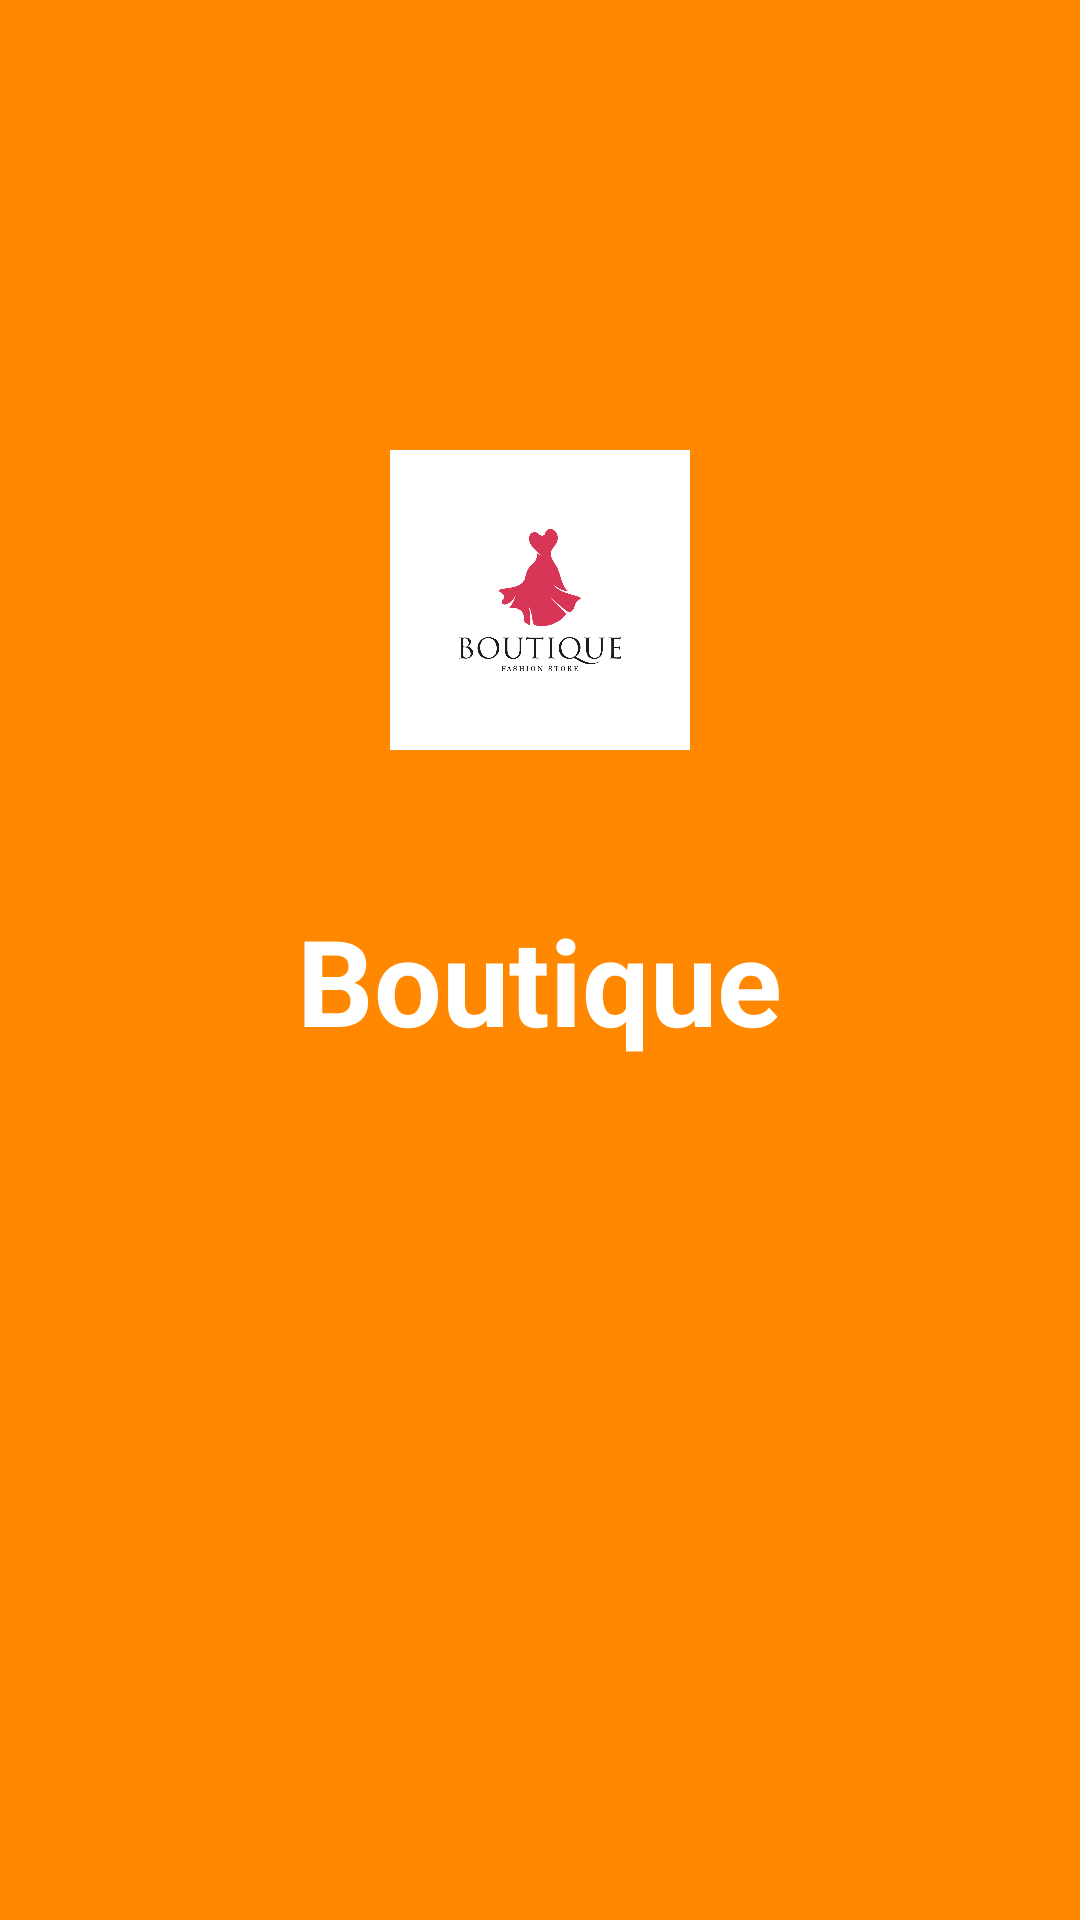

Produce the Android XML layout that renders to this screen, including the resource entries it uses.
<!-- AndroidManifest.xml: activity theme Theme.MaterialComponents.DayNight.NoActionBar -->
<!-- res/layout/activity_main.xml -->
<?xml version="1.0" encoding="utf-8"?>
<androidx.constraintlayout.widget.ConstraintLayout xmlns:android="http://schemas.android.com/apk/res/android"
    xmlns:app="http://schemas.android.com/apk/res-auto"
    xmlns:tools="http://schemas.android.com/tools"
    android:layout_width="match_parent"
    android:layout_height="match_parent"
    tools:context=".MainActivity">

    <LinearLayout
        android:layout_height="match_parent"
        android:layout_width="match_parent"
        android:orientation="vertical"
        android:background="@android:color/holo_orange_dark">

        <ImageView
            android:layout_width="100dp"
            android:layout_height="100dp"
            android:layout_gravity="center"
            android:id="@+id/splashImage"
            android:src="@drawable/logo"
            android:layout_marginTop="150dp" />

        <TextView
            android:layout_width="wrap_content"
            android:layout_height="wrap_content"
            android:text="Boutique"
            android:id="@+id/splashText"
            android:textColor="@color/white"
            android:textStyle="bold"
            android:textSize="40sp"
            android:layout_gravity="center"
            android:layout_marginTop="50dp"/>
        <ProgressBar
            android:layout_width="wrap_content"
            android:layout_height="wrap_content"
            android:layout_gravity="center"
            android:layout_marginTop="60dp"
            android:id="@+id/splashProgress"
            android:indeterminateTint="@color/white"/>


    </LinearLayout>

</androidx.constraintlayout.widget.ConstraintLayout>
<!-- resources referenced by this layout -->
<resources>
  <!-- drawable logo: jpg bitmap (drawable, 141700 bytes) -->
  <!-- not gathered from this repository: default colours our renderer supplied (Android Studio template values) -->
  <color name="white">#FFFFFFFF</color>
</resources>
